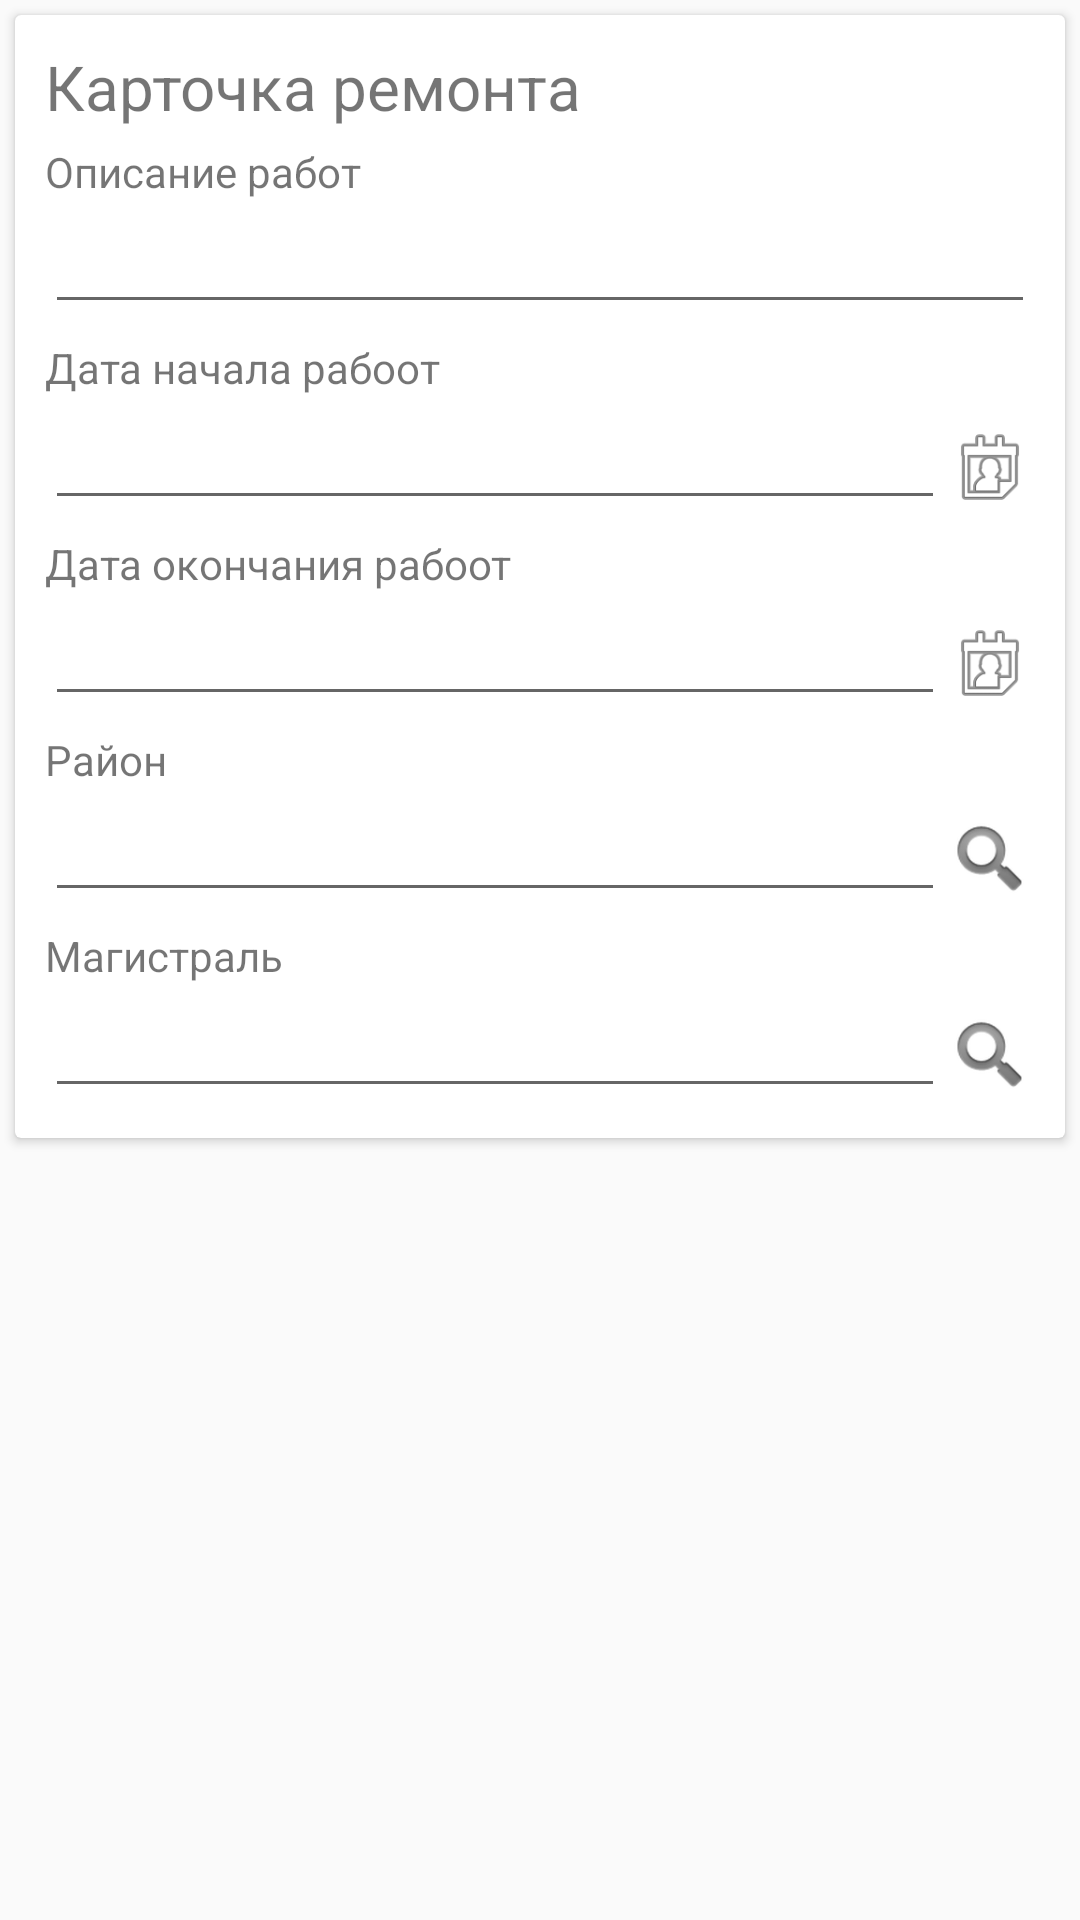

Write the Android layout XML for this screen, with the resource values it uses.
<!-- AndroidManifest.xml: application theme Theme.AppCompat.Light.NoActionBar -->
<!-- res/layout/fragment_repair.xml -->
<?xml version="1.0" encoding="utf-8"?>
<LinearLayout xmlns:android="http://schemas.android.com/apk/res/android"
    android:layout_width="match_parent"
    android:layout_height="match_parent"
    android:orientation="vertical">

    <ScrollView
        android:layout_width="match_parent"
        android:layout_height="match_parent" >

        <androidx.cardview.widget.CardView
            android:id="@+id/cv"
            android:layout_width="match_parent"
            android:layout_height="wrap_content"
            android:layout_margin="5dp">

            <LinearLayout
                android:layout_width="match_parent"
                android:layout_height="match_parent"
                android:layout_margin="10dp"
                android:orientation="vertical">

                <TextView
                    android:layout_width="match_parent"
                    android:layout_height="wrap_content"
                    android:text="@string/repair_lbl"
                    android:textSize="10pt" />

                <TextView
                    android:layout_width="match_parent"
                    android:layout_height="wrap_content"
                    android:layout_marginTop="5dp"
                    android:text="@string/rpr_txt_lbl" />

                <EditText
                    android:id="@+id/et_discription"
                    android:layout_width="match_parent"
                    android:layout_height="wrap_content"
                     />

                <TextView
                    android:layout_width="match_parent"
                    android:layout_height="wrap_content"
                    android:layout_marginTop="5dp"
                    android:text="@string/d_b_lbl" />

                <LinearLayout
                    android:layout_width="match_parent"
                    android:layout_height="wrap_content"
                    android:orientation="horizontal">

                    <EditText
                        android:id="@+id/et_d_begin"
                        android:layout_width="match_parent"
                        android:layout_height="wrap_content"
                        android:inputType="date"
                        android:layout_weight="1"
                        android:text="" />

                    <Button
                        android:id="@+id/btn_begin_cal"
                        android:layout_width="30dp"
                        android:layout_height="30dp"
                        android:background="@android:drawable/ic_menu_my_calendar" />

                </LinearLayout>

                <TextView
                    android:layout_width="match_parent"
                    android:layout_height="wrap_content"
                    android:layout_marginTop="5dp"
                    android:text="@string/d_e_lbl" />

                <LinearLayout
                    android:layout_width="match_parent"
                    android:layout_height="wrap_content"
                    android:orientation="horizontal">

                    <EditText
                        android:id="@+id/et_d_end"
                        android:layout_width="match_parent"
                        android:layout_height="wrap_content"
                        android:inputType="date"
                        android:layout_weight="1"
                        android:text="" />

                    <Button
                        android:id="@+id/btn_end_cal"
                        android:layout_width="30dp"
                        android:layout_height="30dp"
                        android:background="@android:drawable/ic_menu_my_calendar" />

                </LinearLayout>

                <TextView
                    android:layout_width="match_parent"
                    android:layout_height="wrap_content"
                    android:layout_marginTop="5dp"
                    android:text="@string/distr_lbl" />

                <LinearLayout
                    android:layout_width="match_parent"
                    android:layout_height="wrap_content"
                    android:orientation="horizontal">

                    <EditText
                        android:id="@+id/et_district"
                        android:layout_width="match_parent"
                        android:layout_height="wrap_content"

                        android:layout_weight="1" />

                    <Button
                        android:id="@+id/btn_district"
                        android:layout_width="30dp"
                        android:layout_height="30dp"
                        android:background="@android:drawable/ic_search_category_default" />

                </LinearLayout>

                <TextView
                    android:layout_width="match_parent"
                    android:layout_height="wrap_content"
                    android:layout_marginTop="5dp"
                    android:text="@string/route_lbl" />

                <LinearLayout
                    android:layout_width="match_parent"
                    android:layout_height="wrap_content"
                    android:orientation="horizontal">

                    <EditText
                        android:id="@+id/et_route"
                        android:layout_width="match_parent"
                        android:layout_height="wrap_content"
                        android:layout_weight="1"
                        android:text="" />

                    <Button
                        android:id="@+id/btn_route"
                        android:layout_width="30dp"
                        android:layout_height="30dp"
                        android:background="@android:drawable/ic_search_category_default" />

                </LinearLayout>

                <LinearLayout
                    android:id="@+id/plane_id_layout"
                    android:layout_width="match_parent"
                    android:layout_height="wrap_content"
                    android:orientation="vertical"
                    android:visibility="gone">

                    <TextView
                        android:layout_width="match_parent"
                        android:layout_height="wrap_content"
                        android:layout_marginTop="5dp"
                        android:text="@string/id_lbl" />

                    <EditText
                        android:id="@+id/et_planId"
                        android:layout_width="match_parent"
                        android:layout_height="wrap_content"
                        android:textColor="@color/black"
                        android:hint="" />

                </LinearLayout>

                <LinearLayout
                    android:id="@+id/blockFailure"
                    android:layout_width="match_parent"
                    android:layout_height="wrap_content"
                    android:orientation="vertical"
                    android:visibility="gone">

                    <TextView
                        android:layout_width="match_parent"
                        android:layout_height="wrap_content"
                        android:layout_marginTop="5dp"
                        android:text="@string/reason_lbl" />

                    <EditText
                        android:id="@+id/et_failture_reason"
                        android:layout_width="match_parent"
                        android:layout_height="wrap_content"
                        android:text="" />

                </LinearLayout>

                <LinearLayout
                    android:id="@+id/Approve"
                    android:layout_width="match_parent"
                    android:layout_height="wrap_content"
                    android:orientation="horizontal"
                    android:visibility="gone">

                    <Button
                        android:id="@+id/btn_approve"
                        android:layout_width="match_parent"
                        android:layout_height="wrap_content"
                        android:layout_marginRight="5dp"
                        android:layout_weight="1"
                        android:text="@string/appr_lbl" />

                    <Button
                        android:id="@+id/btn_failture"
                        android:layout_width="match_parent"
                        android:layout_height="wrap_content"
                        android:layout_marginLeft="5dp"
                        android:layout_weight="1"
                        android:text="@string/fail_lbl" />

                </LinearLayout>

                <Button
                    android:id="@+id/btn_save"
                    android:layout_width="match_parent"
                    android:layout_height="wrap_content"
                    android:visibility="gone"
                    android:text="@string/btn_save_lbl" />

                <Button
                    android:id="@+id/btn_delete"
                    android:layout_width="match_parent"
                    android:layout_height="wrap_content"
                    android:visibility="gone"
                    android:text="Отменить" />

                <TextView
                    android:id="@+id/action"
                    android:layout_width="match_parent"
                    android:layout_height="wrap_content"
                    android:visibility="gone" />

            </LinearLayout>

        </androidx.cardview.widget.CardView>

    </ScrollView>

</LinearLayout>
<!-- resources referenced by this layout -->
<resources>
  <string name="appr_lbl">Согласовать</string>
  <string name="btn_save_lbl">Сохранить</string>
  <string name="d_b_lbl">Дата начала рабоот</string>
  <string name="d_e_lbl">Дата окончания рабоот</string>
  <string name="distr_lbl">Район</string>
  <string name="fail_lbl">Отказать</string>
  <string name="id_lbl">ID плана ремонта</string>
  <string name="reason_lbl">Причина отказа</string>
  <string name="repair_lbl">Карточка ремонта</string>
  <string name="route_lbl">Магистраль</string>
  <string name="rpr_txt_lbl">Описание работ</string>
  <!-- not gathered from this repository: default colours our renderer supplied (Android Studio template values) -->
  <color name="black">#FF000000</color>
</resources>
